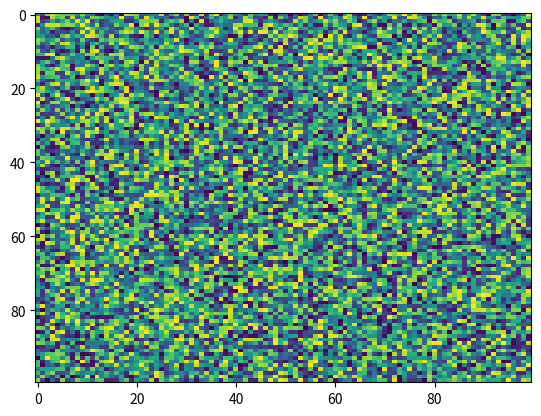

The script that saved this image:
import matplotlib.pyplot as plt
import numpy as np
X = np.random.rand(100, 100)
plt.imshow(aspect='auto', alpha=None, extent=None, interpolation='nearest', cmap='viridis', data=None, vmax=None, norm=None, origin='upper', vmin=None, X=X, interpolation_stage=None)
